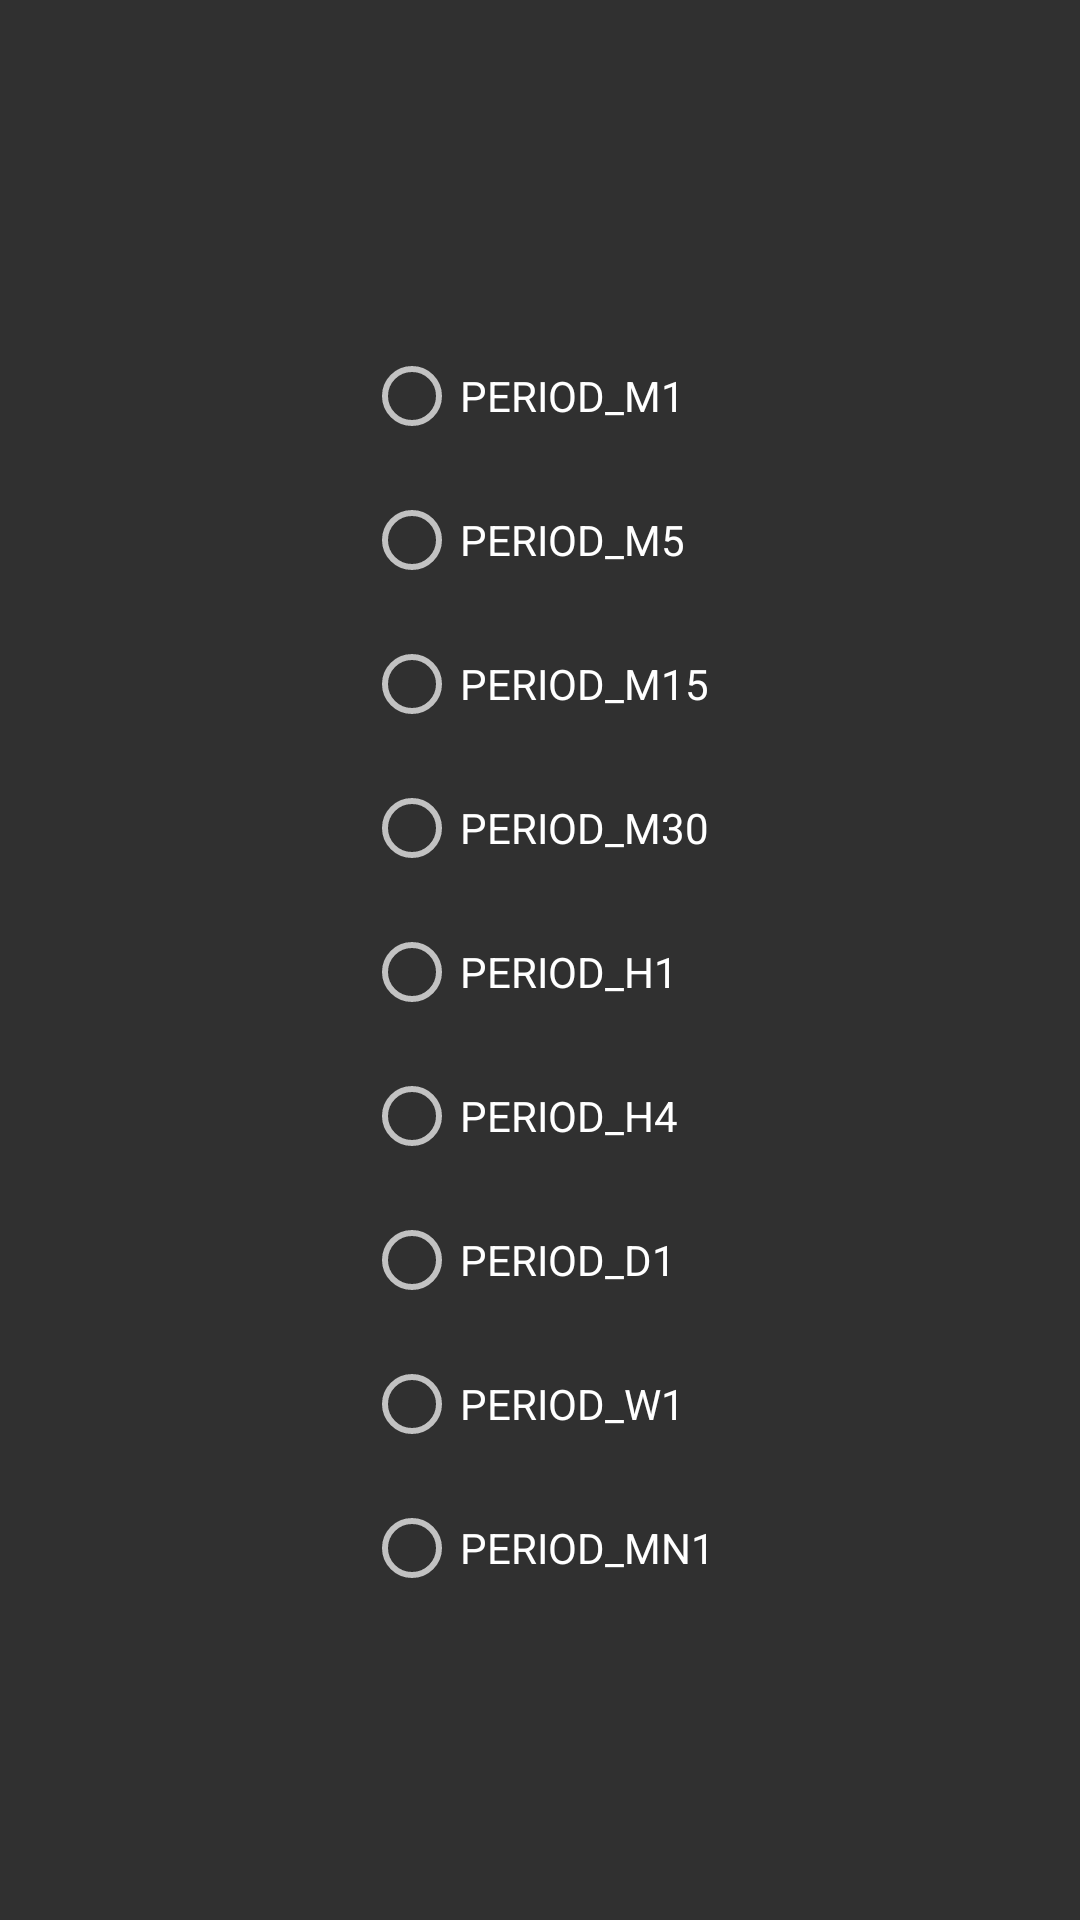

Produce the Android XML layout that renders to this screen, including the resource entries it uses.
<!-- AndroidManifest.xml: application theme AppTheme -->
<!-- res/layout/activity_period_group.xml -->
<ScrollView xmlns:android="http://schemas.android.com/apk/res/android"
    xmlns:tools="http://schemas.android.com/tools"
    android:layout_width="match_parent"
    android:layout_height="match_parent"
    tools:context=".xAPI.PeriodSelector" >

        <RadioGroup
            android:id="@+id/period_selector"
            android:layout_gravity="center"
            xmlns:android="http://schemas.android.com/apk/res/android"
            android:paddingTop="8dp"
            android:layout_width="wrap_content"
            android:layout_height="wrap_content">

        <RadioButton android:id="@+id/PERIOD_M1"
            android:layout_width="wrap_content"
            android:layout_height="48dp"
            android:text="PERIOD_M1"/>

        <RadioButton android:id="@+id/PERIOD_M5"
            android:layout_width="wrap_content"
            android:layout_height="48dp"
            android:text="PERIOD_M5"/>

        <RadioButton android:id="@+id/PERIOD_M15"
            android:layout_width="wrap_content"
            android:layout_height="48dp"
            android:text="PERIOD_M15"/>

        <RadioButton android:id="@+id/PERIOD_M30"
            android:layout_width="wrap_content"
            android:layout_height="48dp"
            android:text="PERIOD_M30"/>

        <RadioButton android:id="@+id/PERIOD_H1"
            android:layout_width="wrap_content"
            android:layout_height="48dp"
            android:text="PERIOD_H1"/>

        <RadioButton android:id="@+id/PERIOD_H4"
            android:layout_width="wrap_content"
            android:layout_height="48dp"
            android:text="PERIOD_H4"/>

        <RadioButton android:id="@+id/PERIOD_D1"
            android:layout_width="wrap_content"
            android:layout_height="48dp"
            android:text="PERIOD_D1"/>

        <RadioButton android:id="@+id/PERIOD_W1"
            android:layout_width="wrap_content"
            android:layout_height="48dp"
            android:text="PERIOD_W1"/>

        <RadioButton android:id="@+id/PERIOD_MN1"
            android:layout_width="wrap_content"
            android:layout_height="48dp"
            android:text="PERIOD_MN1"/>


    </RadioGroup>

</ScrollView>
<!-- resources referenced by this layout -->
<resources>
  <style name="AppTheme" parent="android:Theme.Material">
          
      </style>
</resources>
